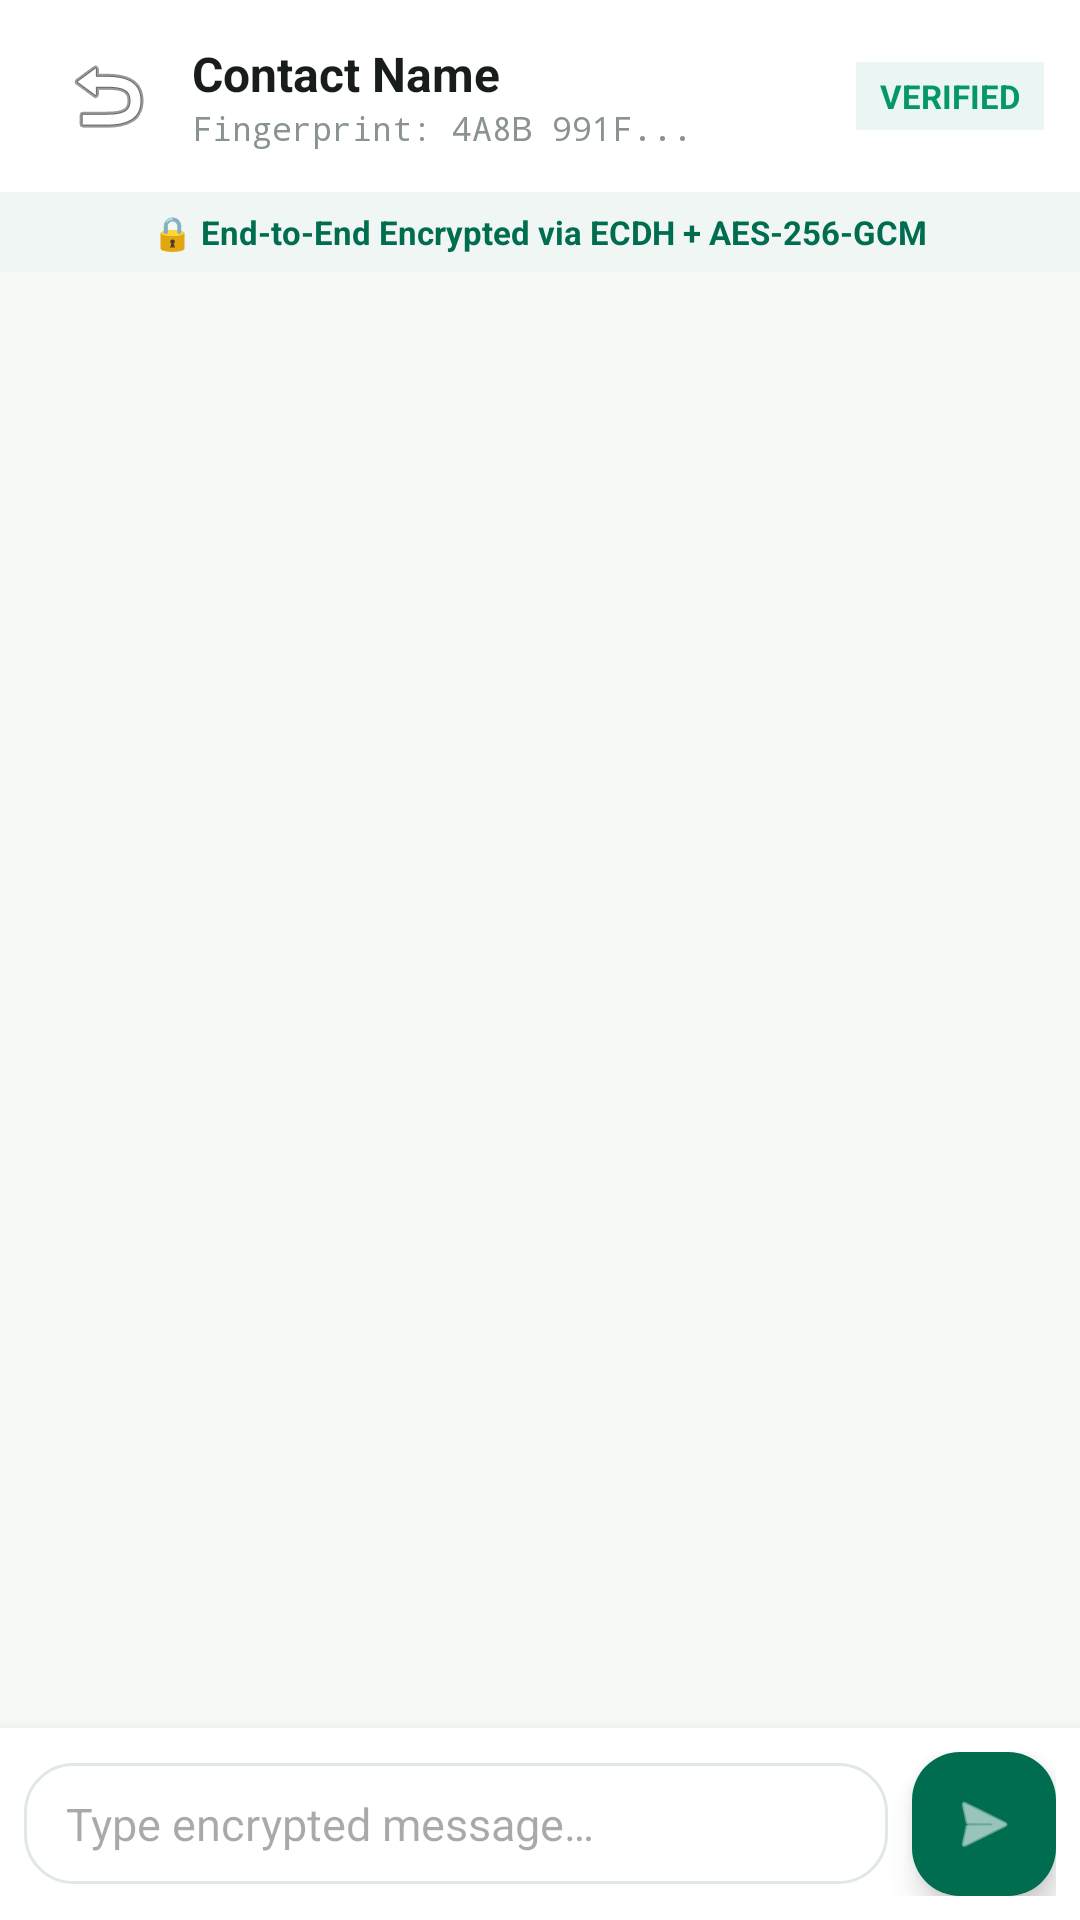

Produce the Android XML layout that renders to this screen, including the resource entries it uses.
<!-- AndroidManifest.xml: application theme Theme.Linkora -->
<!-- res/layout/activity_chat_detail.xml -->
<?xml version="1.0" encoding="utf-8"?>
<androidx.coordinatorlayout.widget.CoordinatorLayout xmlns:android="http://schemas.android.com/apk/res/android"
    xmlns:app="http://schemas.android.com/apk/res-auto"
    xmlns:tools="http://schemas.android.com/tools"
    android:id="@+id/chatDetailRoot"
    android:layout_width="match_parent"
    android:layout_height="match_parent"
    android:background="@color/background_light"
    tools:context=".ui.ChatDetailActivity">

    <com.google.android.material.appbar.AppBarLayout
        android:layout_width="match_parent"
        android:layout_height="wrap_content"
        android:background="@color/surface_card"
        app:elevation="2dp">

        <androidx.appcompat.widget.Toolbar
            android:id="@+id/chatToolbar"
            android:layout_width="match_parent"
            android:layout_height="?attr/actionBarSize">

            <LinearLayout
                android:layout_width="match_parent"
                android:layout_height="match_parent"
                android:gravity="center_vertical"
                android:orientation="horizontal"
                android:paddingEnd="12dp">

                <ImageButton
                    android:id="@+id/btnBack"
                    android:layout_width="40dp"
                    android:layout_height="40dp"
                    android:background="?attr/selectableItemBackgroundBorderless"
                    android:contentDescription="Back"
                    android:src="@android:drawable/ic_menu_revert" />

                <LinearLayout
                    android:layout_width="0dp"
                    android:layout_height="wrap_content"
                    android:layout_marginStart="8dp"
                    android:layout_weight="1"
                    android:orientation="vertical">

                    <TextView
                        android:id="@+id/tvChatContactName"
                        android:layout_width="wrap_content"
                        android:layout_height="wrap_content"
                        android:ellipsize="end"
                        android:maxLines="1"
                        android:text="Contact Name"
                        android:textColor="@color/text_primary"
                        android:textSize="16sp"
                        android:textStyle="bold" />

                    <TextView
                        android:id="@+id/tvChatFingerprint"
                        android:layout_width="wrap_content"
                        android:layout_height="wrap_content"
                        android:fontFamily="monospace"
                        android:text="Fingerprint: 4A8B 991F..."
                        android:textColor="@color/text_muted"
                        android:textSize="11sp" />
                </LinearLayout>

                <TextView
                    android:id="@+id/tvChatVerificationState"
                    android:layout_width="wrap_content"
                    android:layout_height="wrap_content"
                    android:background="#15059669"
                    android:paddingHorizontal="8dp"
                    android:paddingVertical="4dp"
                    android:text="VERIFIED"
                    android:textColor="@color/status_verified"
                    android:textSize="11sp"
                    android:textStyle="bold" />

            </LinearLayout>

        </androidx.appcompat.widget.Toolbar>

        
        <LinearLayout
            android:layout_width="match_parent"
            android:layout_height="wrap_content"
            android:background="#10006C50"
            android:gravity="center"
            android:paddingVertical="6dp">

            <TextView
                android:layout_width="wrap_content"
                android:layout_height="wrap_content"
                android:text="@string/e2ee_security_banner"
                android:textColor="@color/primary"
                android:textSize="11sp"
                android:textStyle="bold" />
        </LinearLayout>

    </com.google.android.material.appbar.AppBarLayout>

    <androidx.constraintlayout.widget.ConstraintLayout
        android:layout_width="match_parent"
        android:layout_height="match_parent"
        app:layout_behavior="@string/appbar_scrolling_view_behavior">

        <androidx.recyclerview.widget.RecyclerView
            android:id="@+id/rvChatMessages"
            android:layout_width="match_parent"
            android:layout_height="0dp"
            android:clipToPadding="false"
            android:paddingTop="8dp"
            android:paddingBottom="8dp"
            app:layout_constraintBottom_toTopOf="@id/llInputBar"
            app:layout_constraintTop_toTopOf="parent" />

        <LinearLayout
            android:id="@+id/llInputBar"
            android:layout_width="match_parent"
            android:layout_height="wrap_content"
            android:background="@color/surface_card"
            android:elevation="8dp"
            android:gravity="center_vertical"
            android:orientation="horizontal"
            android:padding="8dp"
            app:layout_constraintBottom_toBottomOf="parent">

            <EditText
                android:id="@+id/etMessageInput"
                android:layout_width="0dp"
                android:layout_height="wrap_content"
                android:layout_weight="1"
                android:background="@drawable/bg_card_rounded"
                android:hint="@string/hint_type_message"
                android:importantForAutofill="no"
                android:inputType="textMultiLine|textCapSentences"
                android:maxLines="4"
                android:paddingHorizontal="14dp"
                android:paddingVertical="10dp"
                android:textColor="@color/text_primary"
                android:textSize="15sp" />

            <com.google.android.material.floatingactionbutton.FloatingActionButton
                android:id="@+id/btnSendMessage"
                android:layout_width="wrap_content"
                android:layout_height="wrap_content"
                android:layout_marginStart="8dp"
                android:contentDescription="@string/send"
                app:backgroundTint="@color/primary"
                app:fabCustomSize="48dp"
                app:tint="@color/white"
                app:srcCompat="@android:drawable/ic_menu_send" />

        </LinearLayout>

    </androidx.constraintlayout.widget.ConstraintLayout>

</androidx.coordinatorlayout.widget.CoordinatorLayout>
<!-- resources referenced by this layout -->
<resources>
  <color name="background_light">#F6FAF7</color>
  <color name="primary">#006C50</color>
  <color name="status_verified">#059669</color>
  <color name="surface_card">#FFFFFF</color>
  <color name="text_muted">#8A948F</color>
  <color name="text_primary">#171D1A</color>
  <color name="white">#FFFFFFFF</color>
  <!-- drawable bg_card_rounded (drawable) -->
  <?xml version="1.0" encoding="utf-8"?>
  <shape xmlns:android="http://schemas.android.com/apk/res/android"
      android:shape="rectangle">
      <solid android:color="@color/surface_card" />
      <corners android:radius="16dp" />
      <stroke android:width="1dp" android:color="#E0E8E3" />
  </shape>
  <string name="e2ee_security_banner">🔒 End-to-End Encrypted via ECDH + AES-256-GCM</string>
  <string name="hint_type_message">Type encrypted message…</string>
  <string name="send">Send</string>
  <style name="Theme.Linkora" parent="Base.Theme.Linkora" />
  <style name="Base.Theme.Linkora" parent="Theme.Material3.DayNight.NoActionBar">
          
          
      </style>
</resources>
